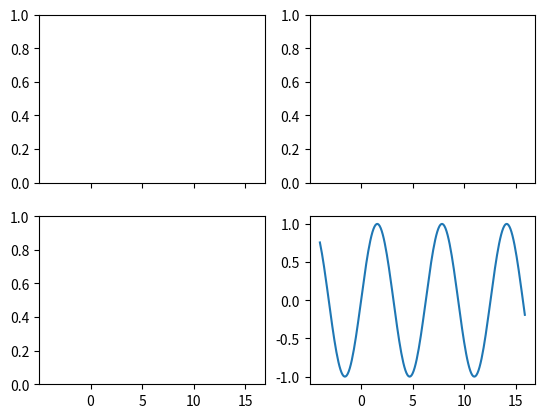

The matplotlib source for this figure:
import math
import random

import numpy as np
import matplotlib.pyplot as plt
counts = np.zeros(100)
fig, axes = plt.subplots(2, 2, sharex=True)
axes = axes.flatten()
x = np.arange(-4, 16, 0.1)
# Mangle subplots such that we can index them in a linear fashion rather than
# a 2D grid

plt.plot(x, np.sin(x))
plt.show()
